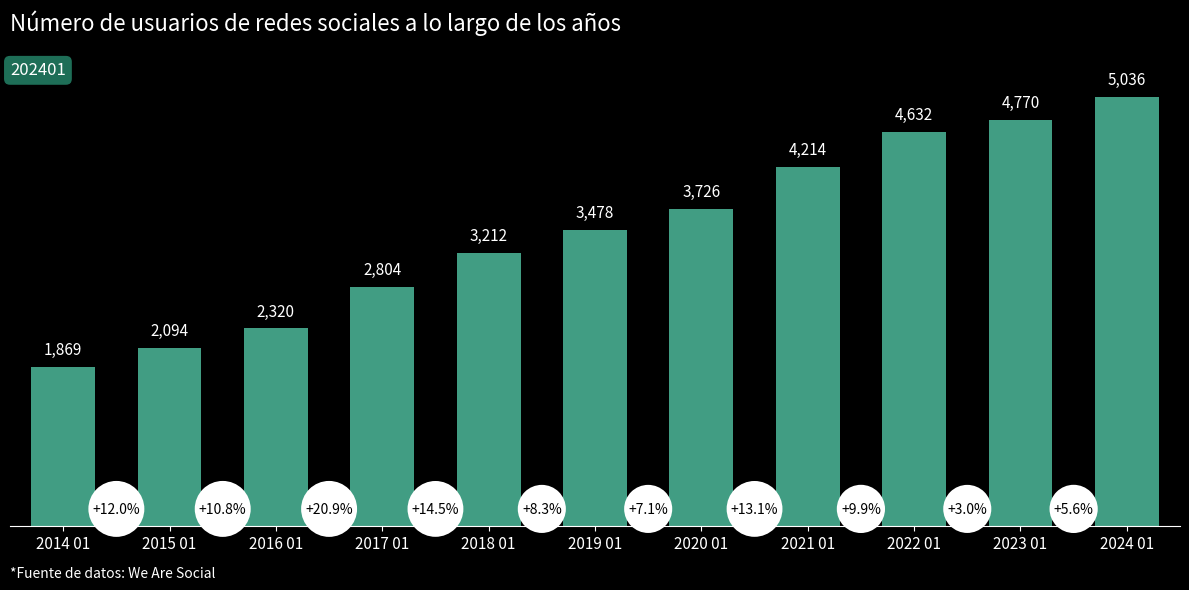

Recreate this plot in Python.
import matplotlib.pyplot as plt
import numpy as np

# Datos
años = [f"{y} 01" for y in range(2014, 2025)]
usuarios = [1869, 2094, 2320, 2804, 3212, 3478, 3726, 4214, 4632, 4770, 5036]
crecimiento = [12.0, 10.8, 20.9, 14.5, 8.3, 7.1, 13.1, 9.9, 3.0, 5.6]

fig, ax = plt.subplots(figsize=(12, 6))
fig.patch.set_facecolor('black')
ax.set_facecolor('black')

# Dibujar el gráfico de barras
barras = ax.bar(años, usuarios, color='#419D83', width=0.6)

# Agregar etiquetas de número de usuarios en la parte superior de las barras
for barra, valor in zip(barras, usuarios):
    ax.text(barra.get_x() + barra.get_width()/2, valor + 100,
            f"{valor:,}", ha='center', va='bottom', color='white', fontsize=11)

# Agregar etiquetas de tasa de crecimiento (simuladas con un círculo de fondo blanco)
for i, (barra, pct) in enumerate(zip(barras[1:], crecimiento)):
    # x = barra.get_x() + barra.get_width() / 2
    x = barra.get_x() - barra.get_width() / 3
    y = 200  # Establecer en la parte inferior sin comprimir el gráfico principal
    ax.text(x, y, f"+{pct:.1f}%", ha='center', va='center',
            fontsize=10, color='black',
            bbox=dict(boxstyle="circle,pad=0.3", facecolor='white', edgecolor='none'))

# Mejorar los ejes
ax.set_ylim(0, 5500)
ax.set_xlim(-0.5, len(años)-0.5)
ax.set_yticks([])
ax.set_xticks(np.arange(len(años)))
ax.set_xticklabels(años, color='white', fontsize=11)
ax.spines[['left', 'top', 'right']].set_visible(False)
ax.spines['bottom'].set_color('white')
ax.tick_params(axis='x', colors='white')

# Caja del título principal en la esquina superior izquierda
plt.text(-0.5, 5300, "202401", fontsize=12, color='white',
         bbox=dict(facecolor='#1E6E57', boxstyle="round,pad=0.4"))
plt.title("Número de usuarios de redes sociales a lo largo de los años", fontsize=16, color='white', loc='left', pad=20)

# Fuente de los datos
plt.text(-0.5, -600, "*Fuente de datos: We Are Social", color='white', fontsize=10)

plt.tight_layout()
plt.show()
